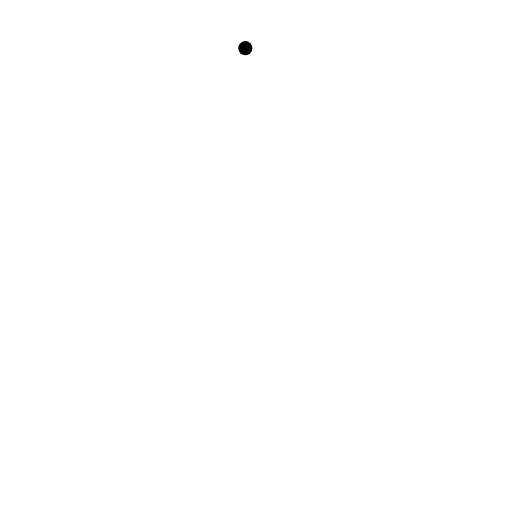
t = 0.00 s
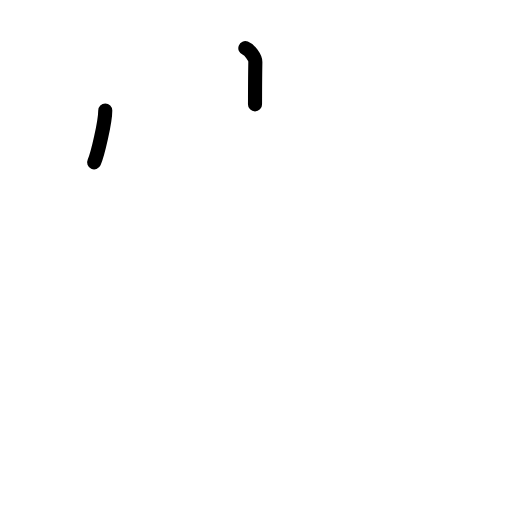
t = 1.75 s
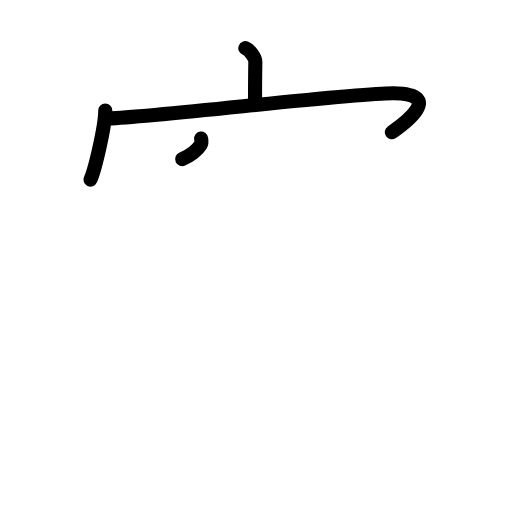
t = 3.63 s
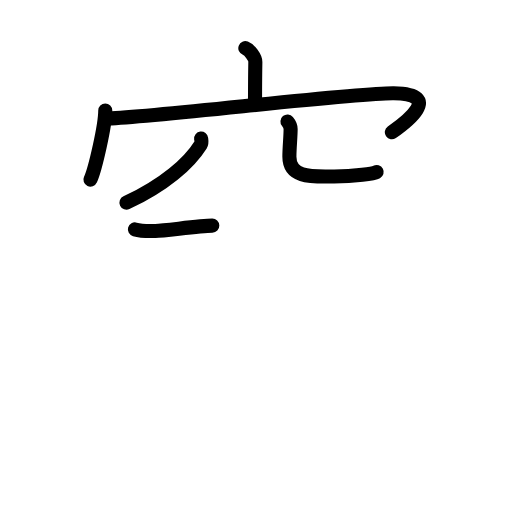
t = 5.42 s
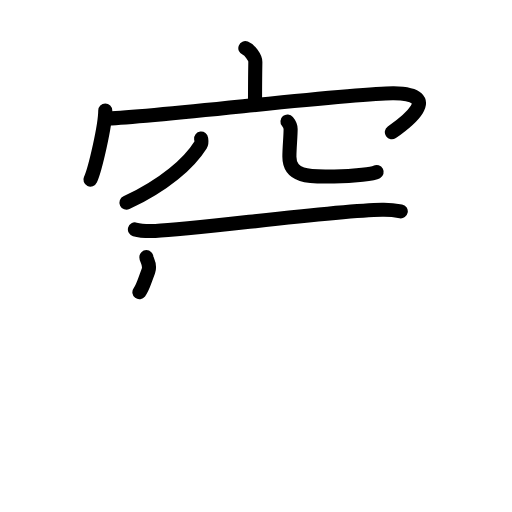
t = 6.30 s
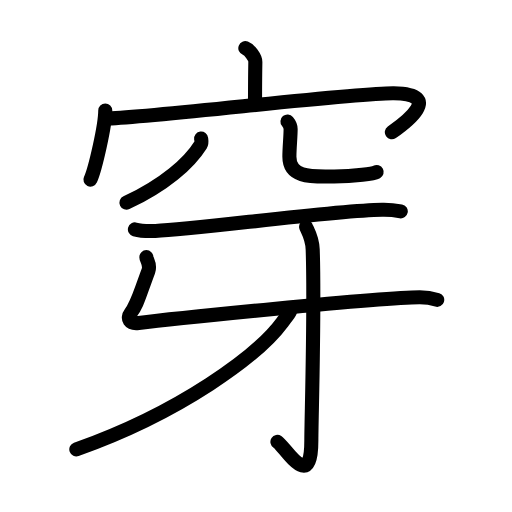
t = 9.00 s

The animated SVG that drew these frames (rendered in a browser with its animation timeline set to each time). Animation: 32 SMIL elements (animate=32); one cycle of 9.00 s.

<?xml version="1.0" encoding="UTF-8"?>
<!--
AniKanjiVG is licensed by CC-BY-SA Paul C. Sommerhoff (https://bitbucket.org/sommerhoff/anikanjivg).
AniKanjiVG uses KanjiVG which is licensed by CC-BY-SA Ulrich Apel (http://kanjivg.tagaini.net).
See also http://creativecommons.org/licenses/by-sa/3.0/
-->
<svg xmlns:kvg='http://kanjivg.tagaini.net' xmlns='http://www.w3.org/2000/svg' width='109' height='109' viewBox='0 0 109 109' style='fill:none;stroke:#000000;stroke-width:3;stroke-linecap:round;stroke-linejoin:round;' id="kvg:kanji_07a7f"><g id="kvg:07a7f" kvg:element="穿"><g id="kvg:07a7f-g1" kvg:element="穴" kvg:position="top" kvg:radical="general"><g id="kvg:07a7f-g2" kvg:element="宀" kvg:position="top"><path id="kvg:07a7f-s1" kvg:type="㇑a" d="M52.23,10.25c0.89,0.34,2.15,1.98,2.13,2.95c-0.06,3.05-0.06,6.24-0.07,9.02"><animate attributeName="d" begin="0.0s" dur="0.5s" from="M52.23,10.25C52.23,10.25,52.23,10.25,52.23,10.25" to="M52.23,10.25c0.89,0.34,2.15,1.98,2.13,2.95" />
<animate attributeName="d" begin="0.5s" dur="0.5s" from="M52.23,10.25c0.89,0.34,2.15,1.98,2.13,2.95c0,0,0,0,0,0,0" to="M52.23,10.25c0.89,0.34,2.15,1.98,2.13,2.95c-0.06,3.05-0.06,6.24-0.07,9.02" />
</path>
<g id="kvg:07a7f-g3" kvg:element="冖"><path id="kvg:07a7f-s2" kvg:type="㇔" d="M22.41,23.51c0,3.23-2.17,12.59-3.16,14.74"><animate attributeName="d" begin="1.0s" dur="1.0s" from="M22.41,23.51C22.41,23.51,22.41,23.51,22.41,23.51" to="M22.41,23.51c0,3.23-2.17,12.59-3.16,14.74" />
<animate attributeName="d" begin="0s" dur="1.0s" from="M-100,-100" to="M-100,-100" />
</path>
<path id="kvg:07a7f-s3" kvg:type="㇖b" d="M22.99,25.24c11.76-0.49,52.45-5.49,60.83-5.38c10.84,0.14,2.29,6.41-0.4,8.3"><animate attributeName="d" begin="2.0s" dur="0.5s" from="M22.99,25.24C22.99,25.24,22.99,25.24,22.99,25.24" to="M22.99,25.24c11.76-0.49,52.45-5.49,60.83-5.38" />
<animate attributeName="d" begin="2.5s" dur="0.5s" from="M22.99,25.24c11.76-0.49,52.45-5.49,60.83-5.38c0,0,0,0,0,0,0" to="M22.99,25.24c11.76-0.49,52.45-5.49,60.83-5.38c10.84,0.14,2.29,6.41-0.4,8.3" />
<animate attributeName="d" begin="0s" dur="2.0s" from="M-100,-100" to="M-100,-100" />
</path>
</g>
</g>
<g id="kvg:07a7f-g4" kvg:element="八" kvg:position="bottom"><path id="kvg:07a7f-s4" kvg:type="㇒" d="M42.82,29.5c0.04,0.32,0.18,0.86-0.09,1.29c-2.48,3.97-7.7,8.56-15.81,12.37"><animate attributeName="d" begin="3.0s" dur="0.5s" from="M42.82,29.5C42.82,29.5,42.82,29.5,42.82,29.5" to="M42.82,29.5c0.04,0.32,0.18,0.86-0.09,1.29" />
<animate attributeName="d" begin="3.5s" dur="0.5s" from="M42.82,29.5c0.04,0.32,0.18,0.86-0.09,1.29c0,0,0,0,0,0,0" to="M42.82,29.5c0.04,0.32,0.18,0.86-0.09,1.29c-2.48,3.97-7.7,8.56-15.81,12.37" />
<animate attributeName="d" begin="0s" dur="3.0s" from="M-100,-100" to="M-100,-100" />
</path>
<path id="kvg:07a7f-s5" kvg:type="㇟a/㇏" d="M61.2,25.87c0.36,0.43,0.67,0.94,0.67,1.61c0,1.77-0.26,3.87-0.26,5.89c0,4.73,5.25,4.19,9.54,4.19c4.52,0,8.4-0.61,9.04-0.95"><animate attributeName="d" begin="4.0s" dur="0.25s" from="M61.2,25.87C61.2,25.87,61.2,25.87,61.2,25.87" to="M61.2,25.87c0.36,0.43,0.67,0.94,0.67,1.61" />
<animate attributeName="d" begin="4.25s" dur="0.25s" from="M61.2,25.87c0.36,0.43,0.67,0.94,0.67,1.61c0,0,0,0,0,0,0" to="M61.2,25.87c0.36,0.43,0.67,0.94,0.67,1.61c0,1.77-0.26,3.87-0.26,5.89" />
<animate attributeName="d" begin="4.5s" dur="0.25s" from="M61.2,25.87c0.36,0.43,0.67,0.94,0.67,1.61c0,1.77-0.26,3.87-0.26,5.89c0,0,0,0,0,0,0" to="M61.2,25.87c0.36,0.43,0.67,0.94,0.67,1.61c0,1.77-0.26,3.87-0.26,5.89c0,4.73,5.25,4.19,9.54,4.19" />
<animate attributeName="d" begin="4.75s" dur="0.25s" from="M61.2,25.87c0.36,0.43,0.67,0.94,0.67,1.61c0,1.77-0.26,3.87-0.26,5.89c0,4.73,5.25,4.19,9.54,4.19c0,0,0,0,0,0,0" to="M61.2,25.87c0.36,0.43,0.67,0.94,0.67,1.61c0,1.77-0.26,3.87-0.26,5.89c0,4.73,5.25,4.19,9.54,4.19c4.52,0,8.4-0.61,9.04-0.95" />
<animate attributeName="d" begin="0s" dur="4.0s" from="M-100,-100" to="M-100,-100" />
</path>
</g>
</g>
<g id="kvg:07a7f-g5" kvg:element="牙" kvg:position="bottom"><path id="kvg:07a7f-s6" kvg:type="㇐" d="M28.72,48.84c1.14,0.32,3.22,0.36,4.36,0.32c8.67-0.28,36.89-4.29,48.26-4.49c1.9-0.04,3.03,0.15,3.98,0.32"><animate attributeName="d" begin="5.0s" dur="0.3333333333333333s" from="M28.72,48.84C28.72,48.84,28.72,48.84,28.72,48.84" to="M28.72,48.84c1.14,0.32,3.22,0.36,4.36,0.32" />
<animate attributeName="d" begin="5.333333333333333s" dur="0.3333333333333333s" from="M28.72,48.84c1.14,0.32,3.22,0.36,4.36,0.32c0,0,0,0,0,0,0" to="M28.72,48.84c1.14,0.32,3.22,0.36,4.36,0.32c8.67-0.28,36.89-4.29,48.26-4.49" />
<animate attributeName="d" begin="5.666666666666667s" dur="0.3333333333333333s" from="M28.72,48.84c1.14,0.32,3.22,0.36,4.36,0.32c8.67-0.28,36.89-4.29,48.26-4.49c0,0,0,0,0,0,0" to="M28.72,48.84c1.14,0.32,3.22,0.36,4.36,0.32c8.67-0.28,36.89-4.29,48.26-4.49c1.9-0.04,3.03,0.15,3.98,0.32" />
<animate attributeName="d" begin="0s" dur="5.0s" from="M-100,-100" to="M-100,-100" />
</path>
<path id="kvg:07a7f-s7" kvg:type="㇗" d="M31.16,54.74c0,0.57,0.94,1.56,0.43,2.94c-2.08,5.57-2.35,7.1-3.83,9.07c-0.75,1-0.25,2.25,1.75,2c5.49-0.69,51.15-5.46,59.85-5.46c1.77,0,2.83,0.27,3.72,0.55"><animate attributeName="d" begin="6.0s" dur="0.2s" from="M31.16,54.74C31.16,54.74,31.16,54.74,31.16,54.74" to="M31.16,54.74c0,0.57,0.94,1.56,0.43,2.94" />
<animate attributeName="d" begin="6.2s" dur="0.2s" from="M31.16,54.74c0,0.57,0.94,1.56,0.43,2.94c0,0,0,0,0,0,0" to="M31.16,54.74c0,0.57,0.94,1.56,0.43,2.94c-2.08,5.57-2.35,7.1-3.83,9.07" />
<animate attributeName="d" begin="6.4s" dur="0.2s" from="M31.16,54.74c0,0.57,0.94,1.56,0.43,2.94c-2.08,5.57-2.35,7.1-3.83,9.07c0,0,0,0,0,0,0" to="M31.16,54.74c0,0.57,0.94,1.56,0.43,2.94c-2.08,5.57-2.35,7.1-3.83,9.07c-0.75,1-0.25,2.25,1.75,2" />
<animate attributeName="d" begin="6.6s" dur="0.2s" from="M31.16,54.74c0,0.57,0.94,1.56,0.43,2.94c-2.08,5.57-2.35,7.1-3.83,9.07c-0.75,1-0.25,2.25,1.75,2c0,0,0,0,0,0,0" to="M31.16,54.74c0,0.57,0.94,1.56,0.43,2.94c-2.08,5.57-2.35,7.1-3.83,9.07c-0.75,1-0.25,2.25,1.75,2c5.49-0.69,51.15-5.46,59.85-5.46" />
<animate attributeName="d" begin="6.8s" dur="0.2s" from="M31.16,54.74c0,0.57,0.94,1.56,0.43,2.94c-2.08,5.57-2.35,7.1-3.83,9.07c-0.75,1-0.25,2.25,1.75,2c5.49-0.69,51.15-5.46,59.85-5.46c0,0,0,0,0,0,0" to="M31.16,54.74c0,0.57,0.94,1.56,0.43,2.94c-2.08,5.57-2.35,7.1-3.83,9.07c-0.75,1-0.25,2.25,1.75,2c5.49-0.69,51.15-5.46,59.85-5.46c1.77,0,2.83,0.27,3.72,0.55" />
<animate attributeName="d" begin="0s" dur="6.0s" from="M-100,-100" to="M-100,-100" />
</path>
<g id="kvg:07a7f-g6" kvg:element="亅"><path id="kvg:07a7f-s8" kvg:type="㇚" d="M65.17,48.3c0.09,0.42,1.31,2.17,1.4,4.82c0.45,12.71-0.29,36.38-0.29,40.71c0,11.17-5.55,1.31-7.22,0.22"><animate attributeName="d" begin="7.0s" dur="0.3333333333333333s" from="M65.17,48.3C65.17,48.3,65.17,48.3,65.17,48.3" to="M65.17,48.3c0.09,0.42,1.31,2.17,1.4,4.82" />
<animate attributeName="d" begin="7.333333333333333s" dur="0.3333333333333333s" from="M65.17,48.3c0.09,0.42,1.31,2.17,1.4,4.82c0,0,0,0,0,0,0" to="M65.17,48.3c0.09,0.42,1.31,2.17,1.4,4.82c0.45,12.71-0.29,36.38-0.29,40.71" />
<animate attributeName="d" begin="7.666666666666667s" dur="0.3333333333333333s" from="M65.17,48.3c0.09,0.42,1.31,2.17,1.4,4.82c0.45,12.71-0.29,36.38-0.29,40.71c0,0,0,0,0,0,0" to="M65.17,48.3c0.09,0.42,1.31,2.17,1.4,4.82c0.45,12.71-0.29,36.38-0.29,40.71c0,11.17-5.55,1.31-7.22,0.22" />
<animate attributeName="d" begin="0s" dur="7.0s" from="M-100,-100" to="M-100,-100" />
</path>
</g>
<g id="kvg:07a7f-g7" kvg:element="丿"><path id="kvg:07a7f-s9" kvg:type="㇒" d="M61.72,66.35c-0.28,0.58-1.12,1.57-1.62,2.26c-5.19,7.04-21.57,19.15-43.85,27.05"><animate attributeName="d" begin="8.0s" dur="0.5s" from="M61.72,66.35C61.72,66.35,61.72,66.35,61.72,66.35" to="M61.72,66.35c-0.28,0.58-1.12,1.57-1.62,2.26" />
<animate attributeName="d" begin="8.5s" dur="0.5s" from="M61.72,66.35c-0.28,0.58-1.12,1.57-1.62,2.26c0,0,0,0,0,0,0" to="M61.72,66.35c-0.28,0.58-1.12,1.57-1.62,2.26c-5.19,7.04-21.57,19.15-43.85,27.05" />
<animate attributeName="d" begin="0s" dur="8.0s" from="M-100,-100" to="M-100,-100" />
</path>
</g>
</g>
</g>
</svg>
